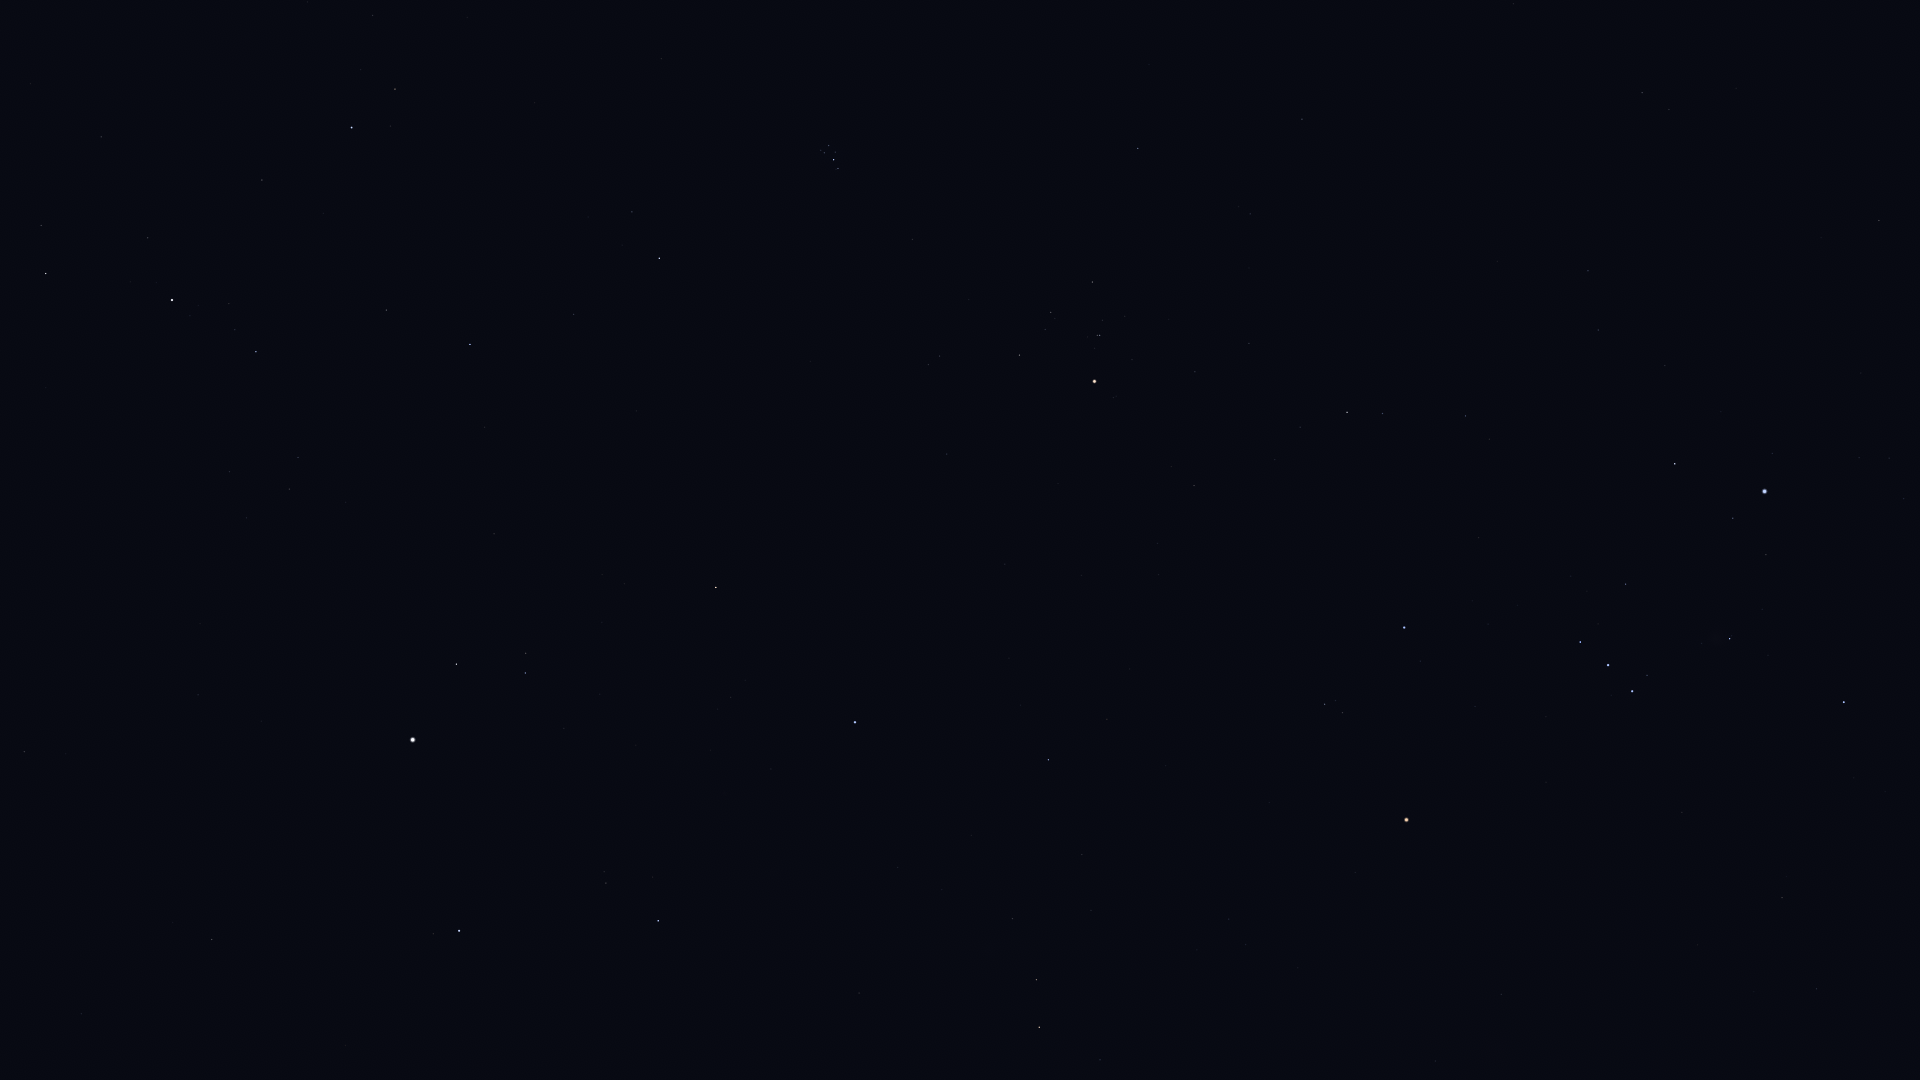

The file beside this chart, header and first rows:
Star_ID, Name, X, Y
12191, Buna, 250, 5
13254, HIP 13254, 373, 15
14328, HIP 14328, 46, 273
14576, Algol, 352, 127
14668, Misam, 262, 180
15863, Mirfak, 172, 300
17358, HIP 17358, 256, 352
18246, Atik, 632, 212
17489, Celaeno, 824, 146
17499, Electra, 829, 145
17531, Taygeta, 821, 150
17573, Maia, 824, 153
17579, Asterope, 820, 155
17608, Merope, 835, 152
17702, Alcyone, 834, 160
17851, Pleione, 836, 169
18532, HIP 18532, 470, 344
18614, Menkib, 574, 314
18724, HIP 18724, 1138, 148
19587, Beid, 1642, 92
19849, Keid, 1669, 109
20205, Prima Hyadum, 1092, 282
20455, Secunda Hyadum, 1051, 312
20648, HIP 20648, 1045, 329
20889, Ain, 1019, 355
20894, Chamukuy, 1100, 335
21109, Hoggar, 1381, 285
21421, Aldebaran, 1094, 381
21444, HIP 21444, 1588, 271
21594, Sceptrum, 1879, 220
21881, HIP 21881, 947, 454
22109, HIP 22109, 1598, 330
22449, Tabit, 1347, 412
22701, HIP 22701, 1665, 365
22730, HIP 22730, 1463, 411
23015, Hassaleh, 716, 587
23416, Almaaz, 456, 664
23453, Saclateni, 526, 653
23767, Haedus, 525, 673
23875, Cursa, 1675, 464
24244, HIP 24244, 1859, 457
24327, HIP 24327, 1889, 458
24436, Rigel, 1765, 491
24608, Capella, 413, 740
24845, HIP 24845, 1904, 498
24873, HIP 24873, 1881, 506
25336, Bellatrix, 1404, 627
25428, Elnath, 855, 722
25930, Mintaka, 1580, 642
26207, Meissa, 1325, 704
26241, Hatysa, 1730, 639
26311, Alnilam, 1608, 665
26451, Tianguan, 1048, 760
26727, Alnitak, 1632, 691
27366, Saiph, 1844, 702
27913, HIP 27913, 1082, 854
27989, Betelgeuse, 1406, 820
28360, Menkalinan, 459, 931
28380, Mahasim, 658, 921
28614, HIP 28614, 1355, 872
... 16 more rows
